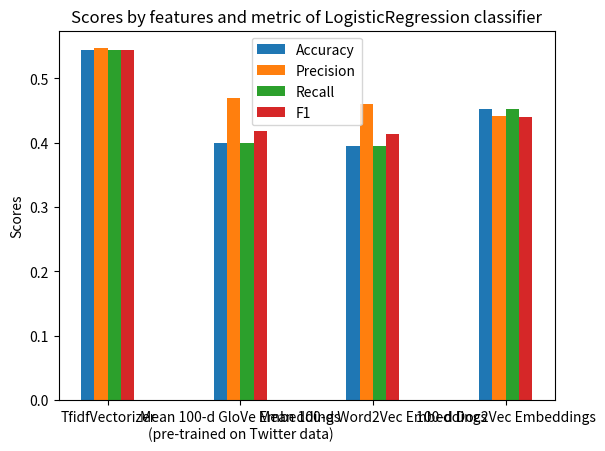

The script that saved this image:
import numpy as np
import matplotlib.pyplot as plt

models = ("TfidfVectorizer",
          "Mean 100-d GloVe Embeddings\n(pre-trained on Twitter data)",
          "Mean 100-d Word2Vec Embeddings", "100-d Doc2Vec Embeddings")

accuracies = (0.5436, 0.3998, 0.3954, 0.4530)
weighted_precisions = (0.5469, 0.4690, 0.4600, 0.4419)
weighted_recalls = (0.5436, 0.3998, 0.3954, 0.4530)
weighted_f1s = (0.5442, 0.4185, 0.4142, 0.4399)
maes = (0.6818, 1.0353, 1.0306, 1.0306)

ind = np.arange(len(models))  # the x locations for the groups
width = 0.4  # the width of the bars

fig, ax = plt.subplots()
rects1 = ax.bar(ind - width * 3 / 8, accuracies, width / 4, label="Accuracy")
rects2 = ax.bar(ind - width * 1 / 8,
                weighted_precisions,
                width / 4,
                label="Precision")
rects3 = ax.bar(ind + width * 1 / 8,
                weighted_recalls,
                width / 4,
                label="Recall")
rects4 = ax.bar(ind + width * 3 / 8, weighted_f1s, width / 4, label="F1")

# Add some text for labels, title and custom x-axis tick labels, etc.
ax.set_ylabel('Scores')
ax.set_title('Scores by features and metric of LogisticRegression classifier')
ax.set_xticks(ind)
ax.set_xticklabels(models)
ax.legend()

plt.show()
